Run: headless pygame with SDL's dummy video driver; simulated clock (each Clock.tick advances the game by its frame time, no real sleeping); random seed 0; keys injected as events and as key.get_pressed() state; no mouse input.
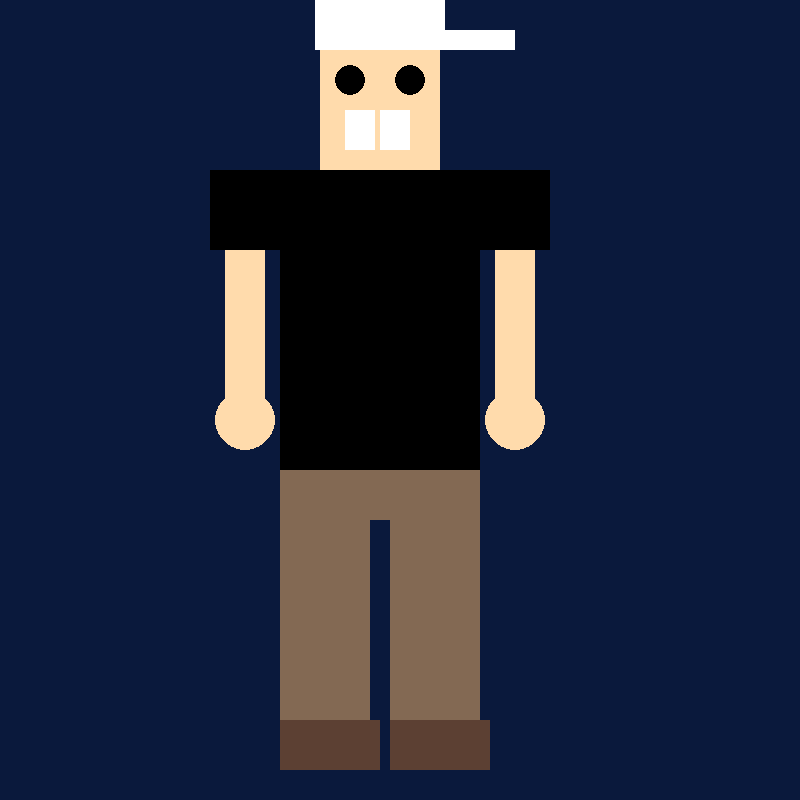
Frame 1 of 4 · flips 1–60 · no input
Frame 2 of 4 · flips 61–180 · tapped SPACE, RETURN · held RIGHT (→), D · screen unchanged from frame 1, image omitted
Frame 3 of 4 · flips 181–300 · held DOWN (↓), S · screen unchanged from frame 2, image omitted
Frame 4 of 4 · flips 301–420 · held LEFT (←), A, UP (↑), W · screen unchanged from frame 3, image omitted

The pygame program that drew these frames:

import pygame
pygame.init()

screen = pygame.display.set_mode((800, 800))

running = True

while running:
    for event in pygame.event.get():
        if event.type == pygame.QUIT:
            running = False
    screen.fill((10, 25, 60))

    #Head
    skinColor = (255,219,172)
    headRect = pygame.Rect(320, 50, 120, 120)
    pygame.draw.rect(screen, skinColor, headRect)
    
    #eyes
    black = (0, 0, 0)
    pygame.draw.circle(screen, black, (350, 80), 15)
    pygame.draw.circle(screen, black, (410, 80), 15)

    #mouth
    white = (255, 255, 255)
    tooth1 = pygame.Rect(345, 110, 30, 40)
    pygame.draw.rect(screen, white, tooth1)
    
    tooth2 = pygame.Rect(380, 110, 30, 40)
    pygame.draw.rect(screen, white, tooth2)

    #Hat
    mainHat = pygame.Rect(315, 0, 130, 50)
    pygame.draw.rect(screen, white, mainHat)

    branchHat = pygame.Rect(445, 30, 70, 20)
    pygame.draw.rect(screen, white, branchHat)

    #Shirt
    mainShirt = pygame.Rect(280, 170, 200, 300)
    pygame.draw.rect(screen, black, mainShirt)

    leftShirt = pygame.Rect(210, 170, 70, 80)
    pygame.draw.rect(screen, black, leftShirt)

    rightShirt = pygame.Rect(480, 170, 70, 80)
    pygame.draw.rect(screen, black, rightShirt)

    #Pants
    brown = (131, 105, 83)
    top = pygame.Rect(280, 470, 200, 50)
    pygame.draw.rect(screen, brown, top)
    leftPants = pygame.Rect(280, 520, 90, 200)
    pygame.draw.rect(screen, brown, leftPants)
    rightPants = pygame.Rect(390, 520, 90, 200)
    pygame.draw.rect(screen, brown, rightPants)

    #Shoes
    darkBrown = (92, 64, 51)
    leftShoe = pygame.Rect(280, 720, 100, 50)
    pygame.draw.rect(screen, darkBrown, leftShoe)

    rightShoe = pygame.Rect(390, 720, 100, 50)
    pygame.draw.rect(screen, darkBrown, rightShoe)

    #Arms
    leftArm = pygame.Rect(225, 250, 40, 150)
    pygame.draw.rect(screen, skinColor, leftArm)

    rightArm = pygame.Rect(495, 250, 40, 150)
    pygame.draw.rect(screen, skinColor, rightArm)

    #Hands
    pygame.draw.circle(screen, skinColor, (245, 420), 30)
    pygame.draw.circle(screen, skinColor, (515, 420), 30)

    pygame.display.flip()

pygame.quit()
